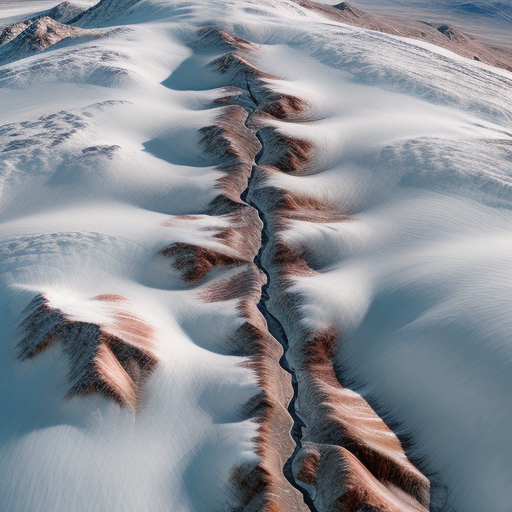
Generation parameters embedded in this image by AUTOMATIC1111 Stable Diffusion web UI or a fork of it (Forge, ...) (PNG 'parameters' text chunk):
Top-down vertical satellite view, tundra terrain, snowy land, barren land, vertical top down perspective
Negative prompt: circle
Steps: 20, Sampler: Euler a, CFG scale: 7, Seed: 3369458966, Size: 512x512, Model hash: d7fc69397d, Model: realisticVisionV50_v50VAE, Version: v1.5.1